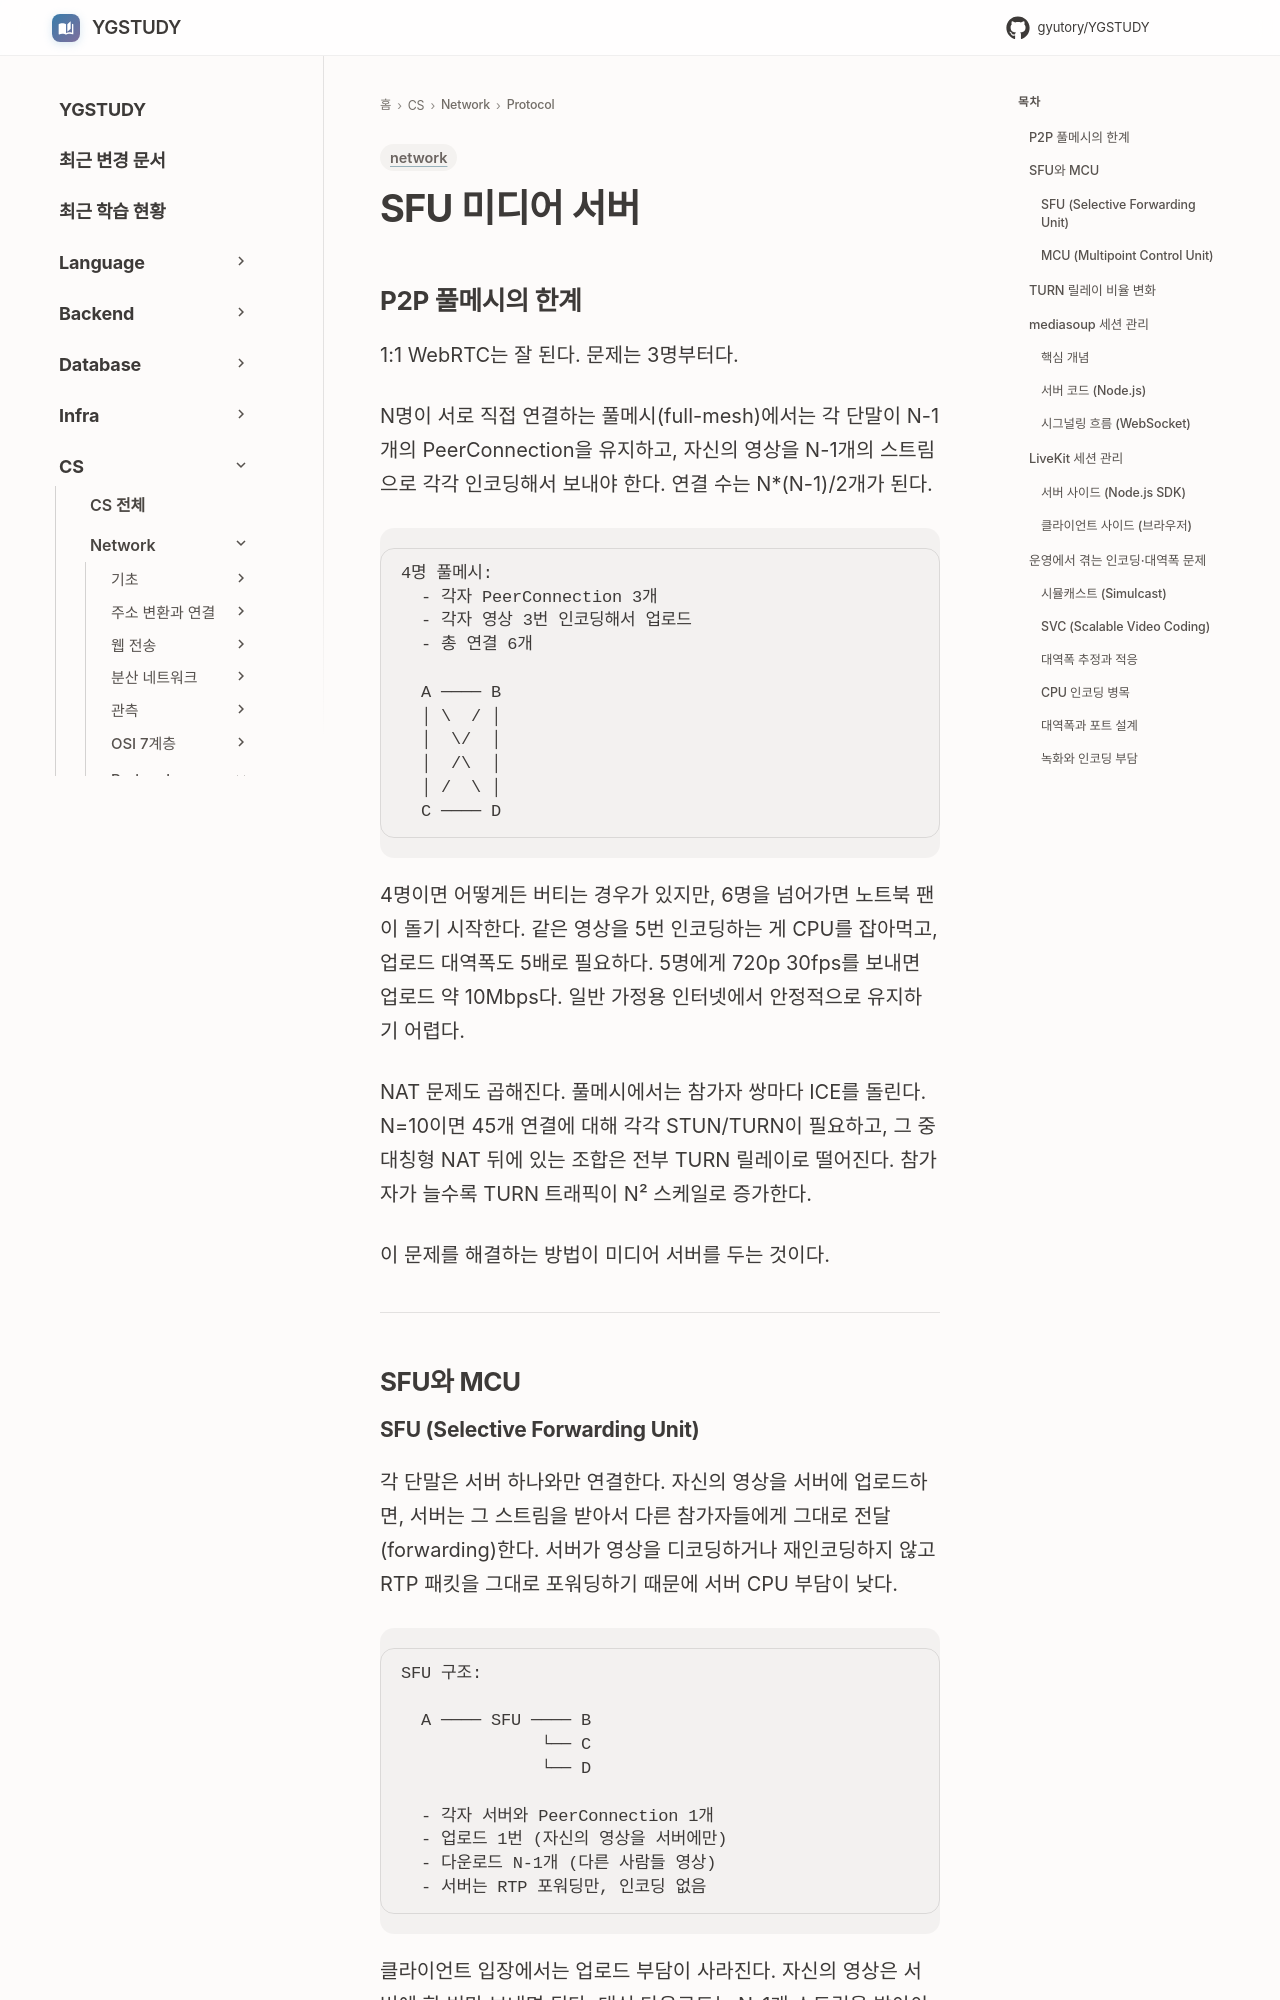

repository: GYUTORY/YGSTUDY · page: Network/Protocol/SFU_Media_Server/index.html · generator: mkdocs

---
title: SFU 미디어 서버
tags: [network]
updated: 2026-07-25
---

# SFU 미디어 서버

## P2P 풀메시의 한계

1:1 WebRTC는 잘 된다. 문제는 3명부터다.

N명이 서로 직접 연결하는 풀메시(full-mesh)에서는 각 단말이 N-1개의 PeerConnection을 유지하고, 자신의 영상을 N-1개의 스트림으로 각각 인코딩해서 보내야 한다. 연결 수는 N*(N-1)/2개가 된다.

```
4명 풀메시:
  - 각자 PeerConnection 3개
  - 각자 영상 3번 인코딩해서 업로드
  - 총 연결 6개

  A ──── B
  │ \  / │
  │  \/  │
  │  /\  │
  │ /  \ │
  C ──── D
```

4명이면 어떻게든 버티는 경우가 있지만, 6명을 넘어가면 노트북 팬이 돌기 시작한다. 같은 영상을 5번 인코딩하는 게 CPU를 잡아먹고, 업로드 대역폭도 5배로 필요하다. 5명에게 720p 30fps를 보내면 업로드 약 10Mbps다. 일반 가정용 인터넷에서 안정적으로 유지하기 어렵다.

NAT 문제도 곱해진다. 풀메시에서는 참가자 쌍마다 ICE를 돌린다. N=10이면 45개 연결에 대해 각각 STUN/TURN이 필요하고, 그 중 대칭형 NAT 뒤에 있는 조합은 전부 TURN 릴레이로 떨어진다. 참가자가 늘수록 TURN 트래픽이 N² 스케일로 증가한다.

이 문제를 해결하는 방법이 미디어 서버를 두는 것이다.

---

## SFU와 MCU

### SFU (Selective Forwarding Unit)

각 단말은 서버 하나와만 연결한다. 자신의 영상을 서버에 업로드하면, 서버는 그 스트림을 받아서 다른 참가자들에게 그대로 전달(forwarding)한다. 서버가 영상을 디코딩하거나 재인코딩하지 않고 RTP 패킷을 그대로 포워딩하기 때문에 서버 CPU 부담이 낮다.

```
SFU 구조:

  A ──── SFU ──── B
              └── C
              └── D

  - 각자 서버와 PeerConnection 1개
  - 업로드 1번 (자신의 영상을 서버에만)
  - 다운로드 N-1개 (다른 사람들 영상)
  - 서버는 RTP 포워딩만, 인코딩 없음
```

클라이언트 입장에서는 업로드 부담이 사라진다. 자신의 영상은 서버에 한 번만 보내면 된다. 대신 다운로드는 N-1개 스트림을 받아야 하므로 참가자 수에 비례해서 다운로드 대역폭이 늘어난다. 10명짜리 방이면 9개 스트림을 동시에 받는다.

SFU의 "Selective"는 서버가 상황에 따라 어떤 품질의 스트림을 누구에게 보낼지 고를 수 있다는 뜻이다. A가 720p와 360p 두 품질로 올리면, 대역폭이 나쁜 D에게는 360p만 포워딩하는 식이다. 이게 뒤에서 설명하는 시뮬캐스트(simulcast)와 연결된다.
